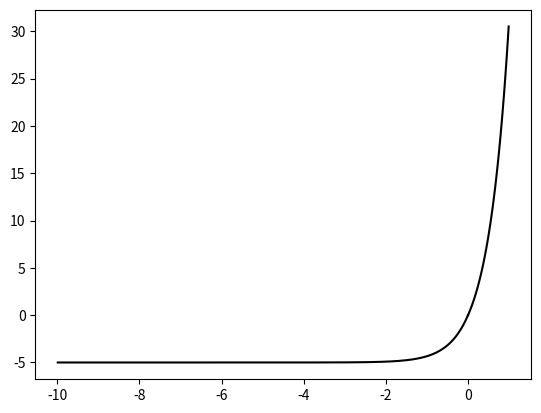

Recreate this plot in Python.
import matplotlib.pyplot as plt
import numpy as np

def method(m,step):
    f = 0
    y = []
    for i in m:
        y.append(f)
        g = 2*f+10
        f = step*g+f
    return y

h=0.01
x = np.arange(0,1,h)
x_ = np.arange(0,-10,(-1)*h)

plt.plot(x,method(x,h),color='#000000')
plt.plot(x_,method(x_,(-1)*h),color ='#000000')
plt.show()
